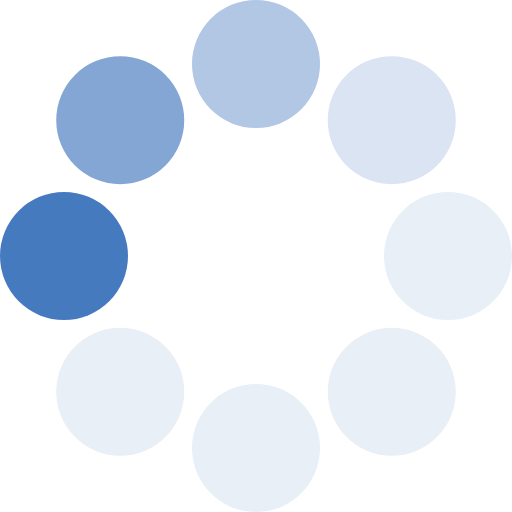
t = 0.00 s
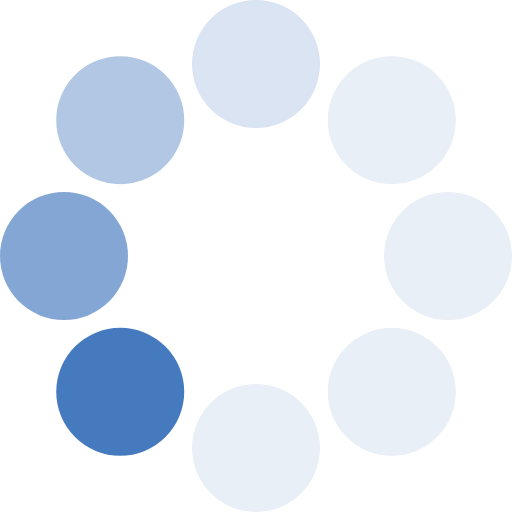
t = 0.13 s
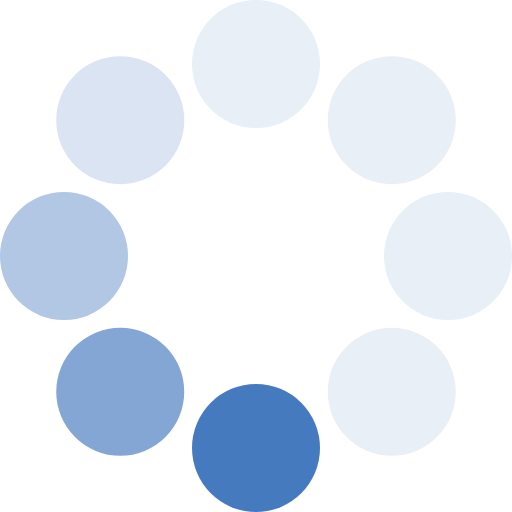
t = 0.23 s
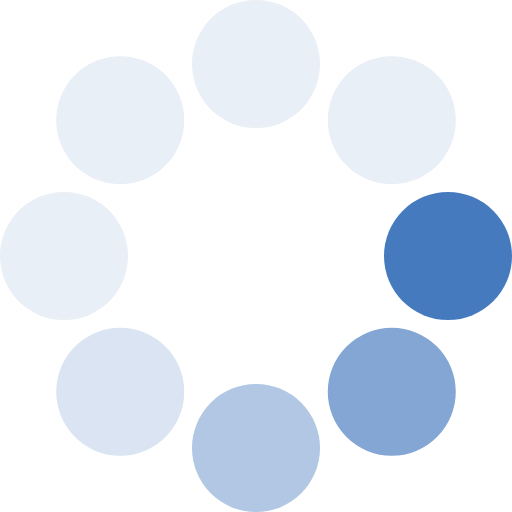
t = 0.36 s
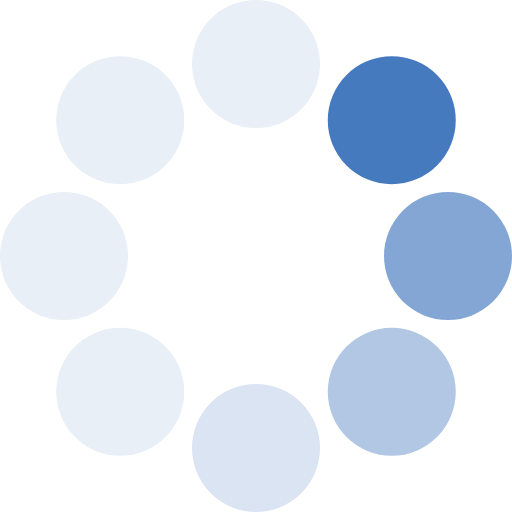
t = 0.49 s
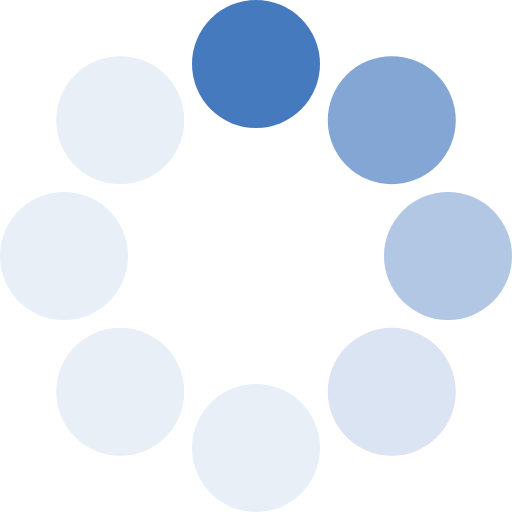
t = 0.59 s

The animated SVG that drew these frames (rendered in a browser with its animation timeline set to each time). Animation: 1 SMIL element (animateTransform=1); one cycle of 0.72 s, repeats indefinitely.

<?xml version="1.0" encoding="UTF-8" standalone="no"?><svg xmlns:svg="http://www.w3.org/2000/svg" xmlns="http://www.w3.org/2000/svg" xmlns:xlink="http://www.w3.org/1999/xlink" version="1.0" width="64px" height="64px" viewBox="0 0 128 128" xml:space="preserve"><g><circle cx="16" cy="64" r="16" fill="#457abf"/><circle cx="16" cy="64" r="16" fill="#83a6d4" transform="rotate(45,64,64)"/><circle cx="16" cy="64" r="16" fill="#b1c7e4" transform="rotate(90,64,64)"/><circle cx="16" cy="64" r="16" fill="#dae4f2" transform="rotate(135,64,64)"/><circle cx="16" cy="64" r="16" fill="#e9eff7" transform="rotate(180,64,64)"/><circle cx="16" cy="64" r="16" fill="#e9eff7" transform="rotate(225,64,64)"/><circle cx="16" cy="64" r="16" fill="#e9eff7" transform="rotate(270,64,64)"/><circle cx="16" cy="64" r="16" fill="#e9eff7" transform="rotate(315,64,64)"/><animateTransform attributeName="transform" type="rotate" values="0 64 64;315 64 64;270 64 64;225 64 64;180 64 64;135 64 64;90 64 64;45 64 64" calcMode="discrete" dur="720ms" repeatCount="indefinite"></animateTransform></g></svg>